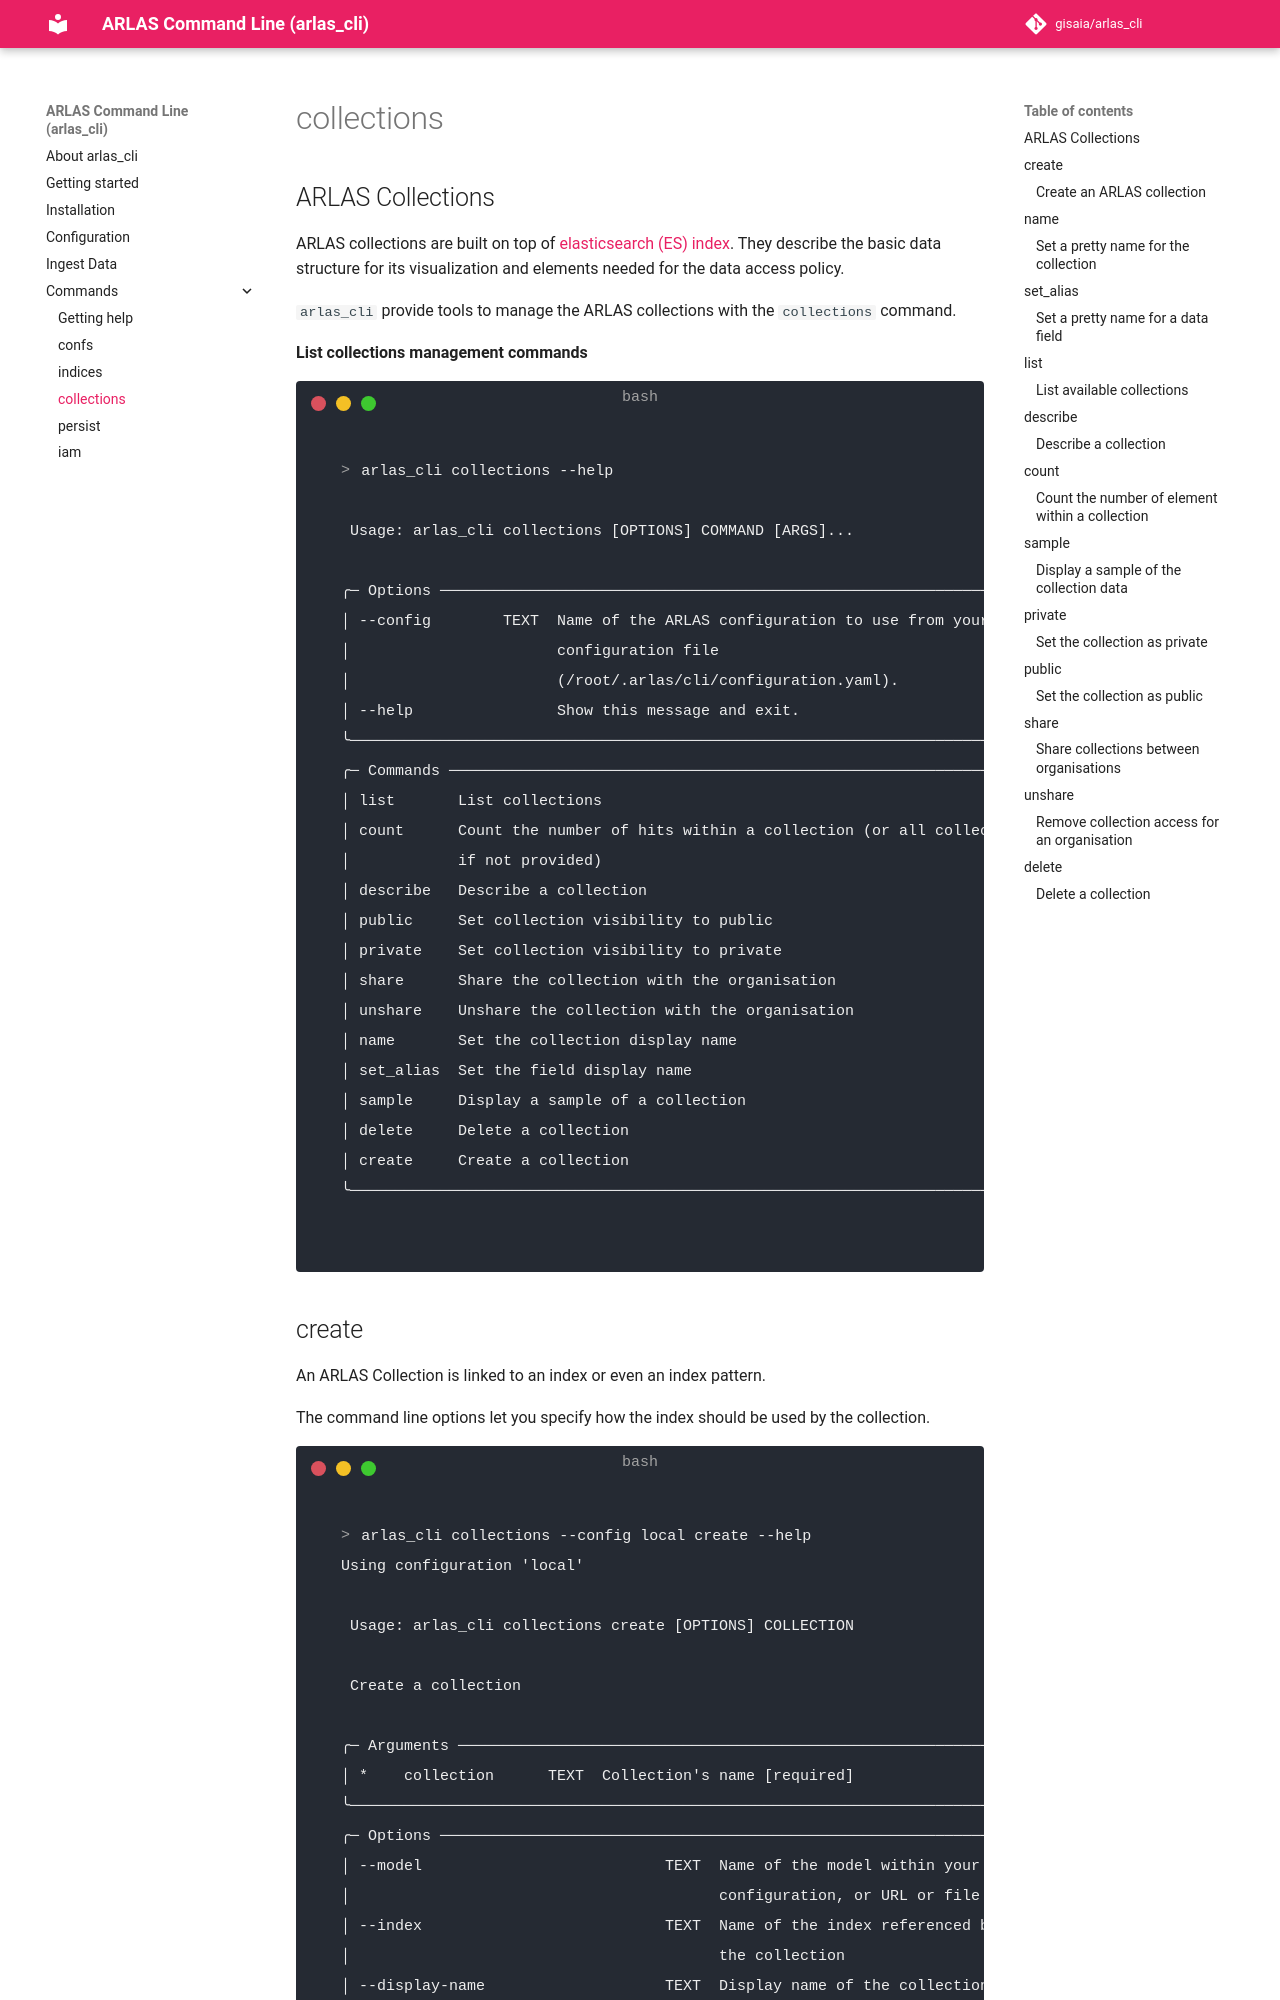

repository: gisaia/arlas_cli · page: collections/index.html · generator: mkdocs

## ARLAS Collections

ARLAS collections are built on top of [elasticsearch (ES) index](../../static_docs/concepts.md#es-index). They describe the basic data structure for its visualization and elements needed for the data access policy.

`arlas_cli` provide tools to manage the ARLAS collections with the `collections` command.

**List collections management commands**

<!-- termynal -->
```shell
> arlas_cli collections --help
                                                                                                                                             
 Usage: arlas_cli collections [OPTIONS] COMMAND [ARGS]...                                                                                    
                                                                                                                                             
╭─ Options ─────────────────────────────────────────────────────────────────────────────────────────────────────────────────────────────────╮
│ --config        TEXT  Name of the ARLAS configuration to use from your configuration file (/home/gaudan/.arlas/cli/configuration.yaml).   │
│ --help                Show this message and exit.                                                                                         │
╰───────────────────────────────────────────────────────────────────────────────────────────────────────────────────────────────────────────╯
╭─ Commands ────────────────────────────────────────────────────────────────────────────────────────────────────────────────────────────────╮
│ list        List collections                                                                                                              │
│ count       Count the number of hits within a collection (or all collection if not provided)                                              │
│ describe    Describe a collection                                                                                                         │
│ public      Set collection visibility to public                                                                                           │
│ private     Set collection visibility to private                                                                                          │
│ share       Share the collection with the organisation                                                                                    │
│ unshare     Unshare the collection with the organisation                                                                                  │
│ name        Set the collection display name                                                                                               │
│ set_alias   Set the field display name                                                                                                    │
│ sample      Display a sample of a collection                                                                                              │
│ delete      Delete a collection                                                                                                           │
│ create      Create a collection                                                                                                           │
╰───────────────────────────────────────────────────────────────────────────────────────────────────────────────────────────────────────────╯

```
